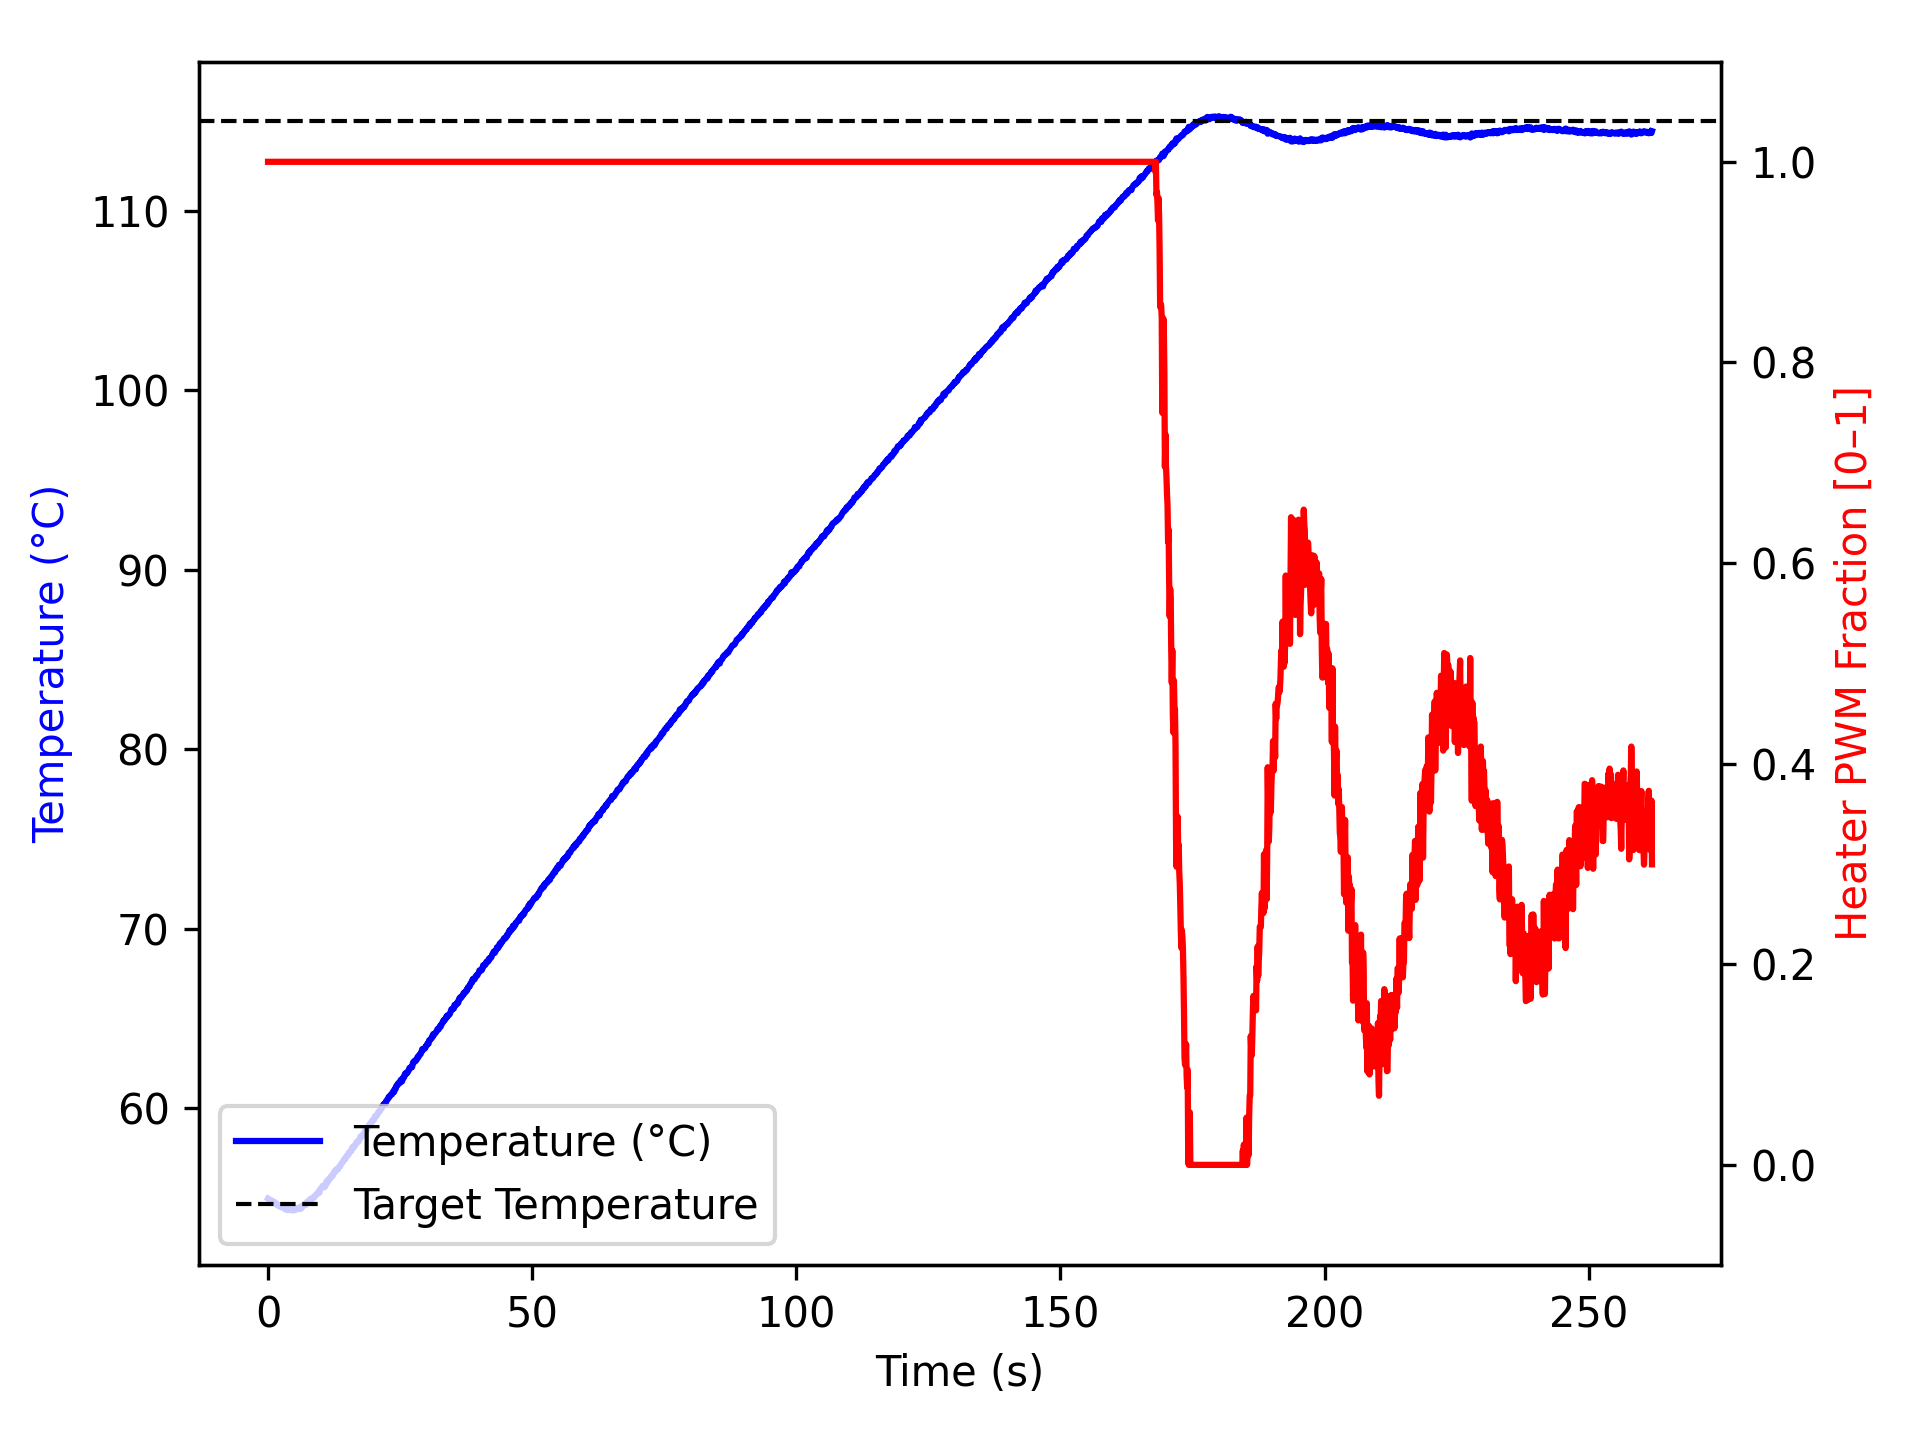

Source data for this figure (header and first rows):
time_ms, temperature, heater
2, 54.95, 1.0
1105, 54.77, 1.0
1206, 54.7, 1.0
1306, 54.72, 1.0
1407, 54.72, 1.0
1507, 54.67, 1.0
1607, 54.61, 1.0
1707, 54.61, 1.0
1807, 54.61, 1.0
1907, 54.57, 1.0
2008, 54.52, 1.0
2109, 54.55, 1.0
2210, 54.57, 1.0
2311, 54.52, 1.0
2411, 54.54, 1.0
2513, 54.47, 1.0
2613, 54.49, 1.0
2713, 54.45, 1.0
2814, 54.45, 1.0
2914, 54.45, 1.0
3014, 54.45, 1.0
3115, 54.45, 1.0
3215, 54.38, 1.0
3315, 54.34, 1.0
3415, 54.32, 1.0
3515, 54.34, 1.0
3615, 54.34, 1.0
3716, 54.36, 1.0
3817, 54.3, 1.0
3917, 54.32, 1.0
4018, 54.32, 1.0
4118, 54.42, 1.0
4219, 54.32, 1.0
4319, 54.3, 1.0
4419, 54.36, 1.0
4520, 54.32, 1.0
4620, 54.32, 1.0
4720, 54.37, 1.0
4821, 54.28, 1.0
4921, 54.3, 1.0
5021, 54.34, 1.0
5121, 54.4, 1.0
5221, 54.32, 1.0
5321, 54.4, 1.0
5421, 54.38, 1.0
5522, 54.36, 1.0
5623, 54.38, 1.0
5724, 54.37, 1.0
5824, 54.4, 1.0
5925, 54.43, 1.0
6025, 54.36, 1.0
6125, 54.38, 1.0
6226, 54.5, 1.0
6326, 54.41, 1.0
6426, 54.52, 1.0
6527, 54.52, 1.0
6627, 54.52, 1.0
6727, 54.56, 1.0
6827, 54.61, 1.0
6927, 54.59, 1.0
... 2,542 more rows
